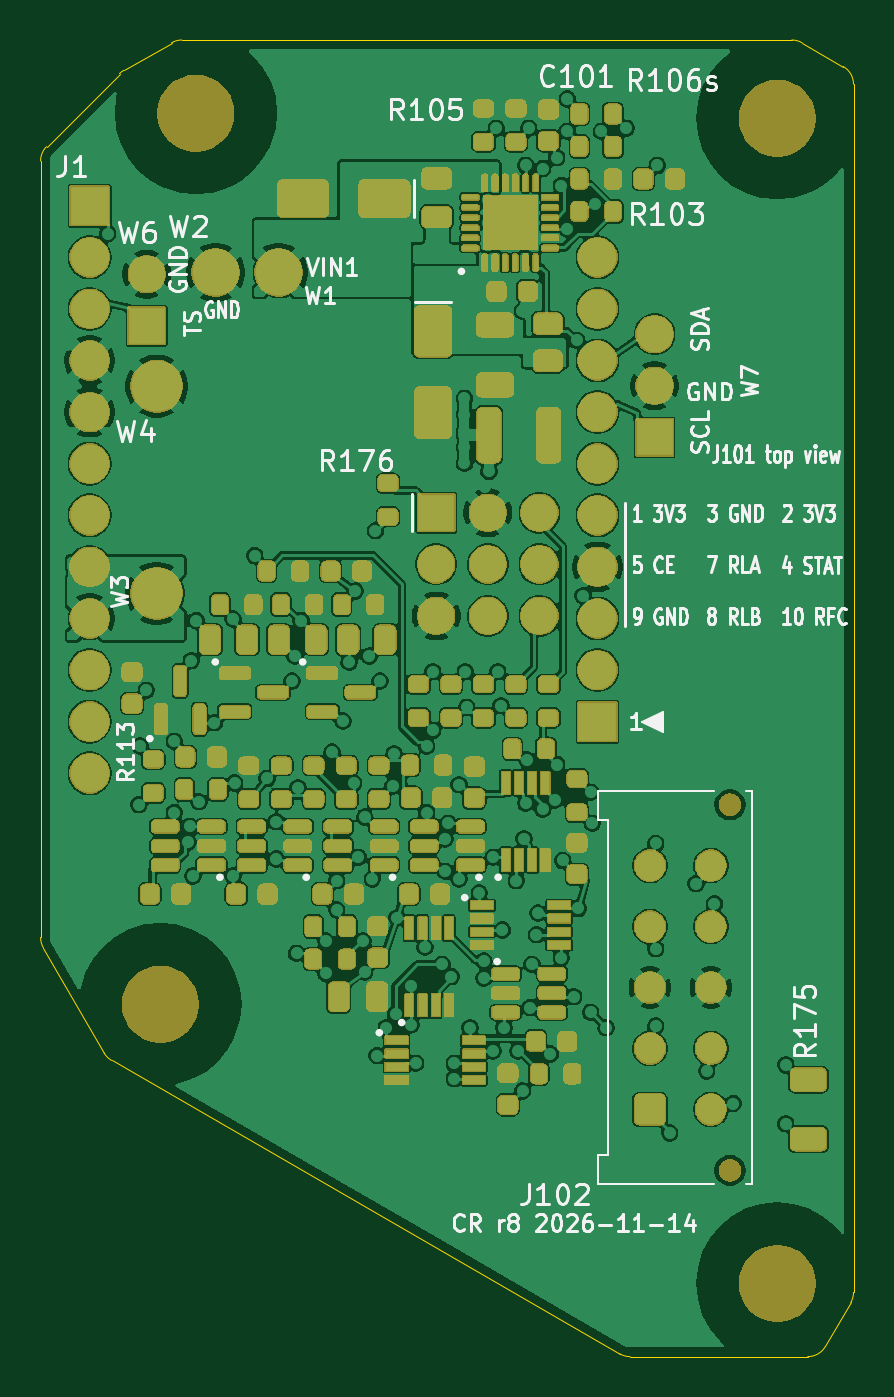
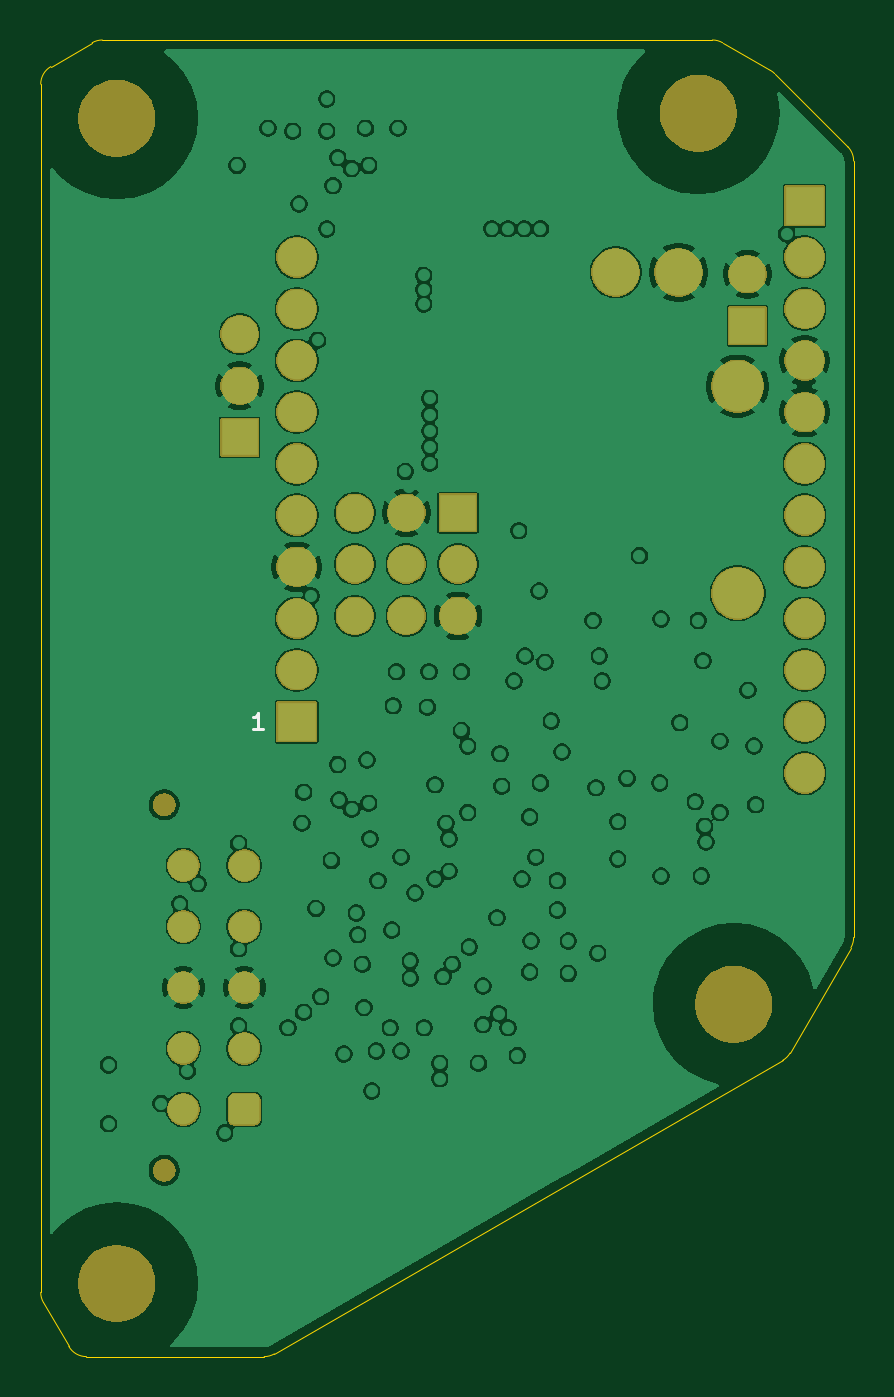
Circuit board: 9 layer files. Board 40.0 x 64.8 mm.
- bottom_copper: cr.gbl (210298 bytes)
- bottom_silk: cr.gbo (746 bytes)
- paste: cr.gbp (481 bytes)
- bottom_mask: cr.gbs (51102 bytes)
- outline: cr.gm1 (1764 bytes)
- top_copper: cr.gtl (334917 bytes)
- top_silk: cr.gto (63684 bytes)
- paste: cr.gtp (17391 bytes)
- top_mask: cr.gts (285582 bytes)

=== bottom_copper: cr.gbl (210298 bytes, source omitted) ===
=== bottom_silk: cr.gbo ===
G04 #@! TF.GenerationSoftware,KiCad,Pcbnew,9.0.9*
G04 #@! TF.CreationDate,2026-11-17T10:31:27-08:00*
G04 #@! TF.ProjectId,cr,63722e6b-6963-4616-945f-706362585858,rev?*
G04 #@! TF.SameCoordinates,Original*
G04 #@! TF.FileFunction,Legend,Bot*
G04 #@! TF.FilePolarity,Positive*
%FSLAX46Y46*%
G04 Gerber Fmt 4.6, Leading zero omitted, Abs format (unit mm)*
G04 Created by KiCad (PCBNEW 9.0.9) date 2026-11-17 10:31:27*
%MOMM*%
%LPD*%
G01*
G04 APERTURE LIST*
%ADD10C,0.150000*%
G04 APERTURE END LIST*
D10*
X47669428Y-61278295D02*
X48126571Y-61278295D01*
X47897999Y-61278295D02*
X47897999Y-60478295D01*
X47897999Y-60478295D02*
X47974190Y-60592580D01*
X47974190Y-60592580D02*
X48050380Y-60668771D01*
X48050380Y-60668771D02*
X48126571Y-60706866D01*
M02*

=== paste: cr.gbp ===
G04 #@! TF.GenerationSoftware,KiCad,Pcbnew,9.0.9*
G04 #@! TF.CreationDate,2026-11-17T10:31:27-08:00*
G04 #@! TF.ProjectId,cr,63722e6b-6963-4616-945f-706362585858,rev?*
G04 #@! TF.SameCoordinates,Original*
G04 #@! TF.FileFunction,Paste,Bot*
G04 #@! TF.FilePolarity,Positive*
%FSLAX46Y46*%
G04 Gerber Fmt 4.6, Leading zero omitted, Abs format (unit mm)*
G04 Created by KiCad (PCBNEW 9.0.9) date 2026-11-17 10:31:27*
%MOMM*%
%LPD*%
G01*
G04 APERTURE LIST*
G04 APERTURE END LIST*
M02*

=== bottom_mask: cr.gbs (51102 bytes, source omitted) ===
=== outline: cr.gm1 ===
G04 #@! TF.GenerationSoftware,KiCad,Pcbnew,9.0.9*
G04 #@! TF.CreationDate,2026-11-17T10:31:27-08:00*
G04 #@! TF.ProjectId,cr,63722e6b-6963-4616-945f-706362585858,rev?*
G04 #@! TF.SameCoordinates,Original*
G04 #@! TF.FileFunction,Profile,NP*
%FSLAX46Y46*%
G04 Gerber Fmt 4.6, Leading zero omitted, Abs format (unit mm)*
G04 Created by KiCad (PCBNEW 9.0.9) date 2026-11-17 10:31:27*
%MOMM*%
%LPD*%
G01*
G04 APERTURE LIST*
G04 #@! TA.AperFunction,Profile*
%ADD10C,0.050000*%
G04 #@! TD*
G04 APERTURE END LIST*
D10*
X18584000Y-33314213D02*
G75*
G02*
X18876887Y-32607100I1000000J13D01*
G01*
X18584000Y-71538945D02*
X18584000Y-33314213D01*
X18717979Y-72038953D02*
G75*
G02*
X18583977Y-71538945I866021J500053D01*
G01*
X18876893Y-32607106D02*
X22470411Y-29013588D01*
X21711026Y-77222955D02*
X18717979Y-72038953D01*
X22077045Y-77588972D02*
G75*
G02*
X21710996Y-77222972I499955J866072D01*
G01*
X22470411Y-29013588D02*
G75*
G02*
X22677511Y-28854678I707089J-707112D01*
G01*
X22677509Y-28854675D02*
X25034245Y-27493979D01*
X25034245Y-27493979D02*
G75*
G02*
X25534254Y-27359976I500055J-866021D01*
G01*
X25534254Y-27360000D02*
X55566651Y-27360000D01*
X47099948Y-92036024D02*
X22077045Y-77588972D01*
X47599950Y-92170000D02*
G75*
G02*
X47099960Y-92036003I50J1000000D01*
G01*
X55566651Y-27360000D02*
G75*
G02*
X56066637Y-27493996I-51J-1000000D01*
G01*
X56066650Y-27493973D02*
X58099998Y-28667925D01*
X56350545Y-92170000D02*
X47599950Y-92170000D01*
X57216574Y-91669995D02*
G75*
G02*
X56350545Y-92170040I-866074J499995D01*
G01*
X58099998Y-28667925D02*
G75*
G02*
X58599955Y-29533951I-499998J-865975D01*
G01*
X58466028Y-89505848D02*
X57216574Y-91669995D01*
X58600000Y-29533951D02*
X58600000Y-89005853D01*
X58600000Y-89005853D02*
G75*
G02*
X58466049Y-89505860I-1000000J-47D01*
G01*
M02*

=== top_copper: cr.gtl (334917 bytes, source omitted) ===
=== top_silk: cr.gto (63684 bytes, source omitted) ===
=== paste: cr.gtp (17391 bytes, source omitted) ===
=== top_mask: cr.gts (285582 bytes, source omitted) ===
